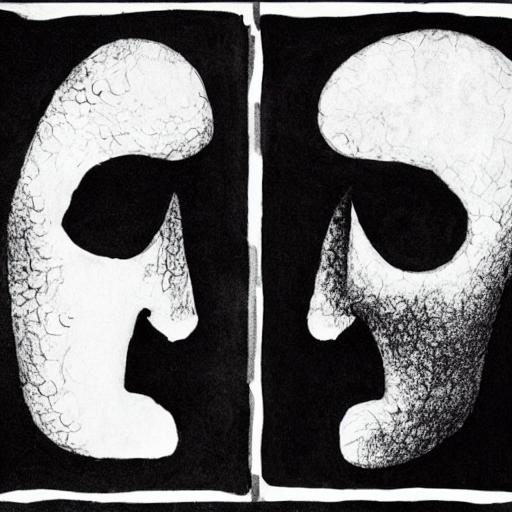
Generation parameters embedded in this image by AUTOMATIC1111 Stable Diffusion web UI or a fork of it (Forge, ...) (PNG 'parameters' text chunk):
two faces, one on the left and the other on the right, both with a similar appearance. They are both drawn in a black and white style, giving them a somewhat eerie or artistic look. The faces are positioned close to each other, with the left face slightly overlapping the right face. The two faces appear to be staring at each other, creating a sense of interaction or connection between them.
Steps: 20, Sampler: DPM++ 2M Karras, CFG scale: 7, Seed: 347543071, Size: 512x512, Model hash: 6ce0161689, Model: v1-5-pruned-emaonly, Version: v1.6.0